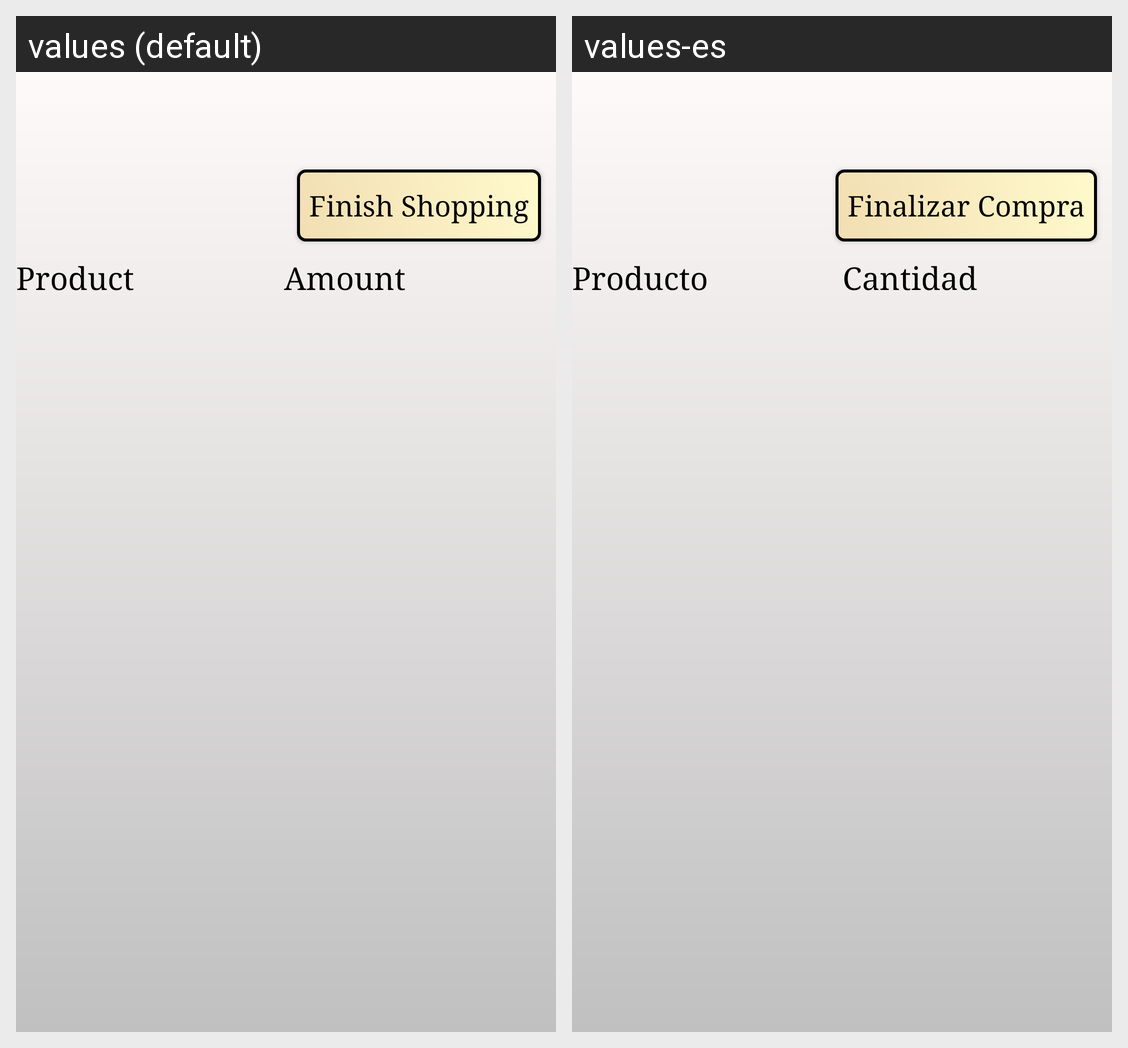

Here is an Android app screen in its default locale and in the app's own translations. Write out the translated-string differences for the strings that appear on this screen.
Android screen res/layout/content_go_shopping.xml rendered under 2 locales, left to right: values (default), values-es. Device: Nexus 5 (rendered at 1080×1920; each locale shown at half size, 540×960, under a caption strip naming it); theme Theme.ShoppingList.
Strings drawn on this screen, with the default value and each locale's value (text and hints the layout hard-codes, and strings that could not be matched under every locale, appear in the picture but are not listed):

finish_shopping
  values: Finish Shopping
  values-es: Finalizar Compra

product
  values: Product
  values-es: Producto

amount
  values: Amount
  values-es: Cantidad
